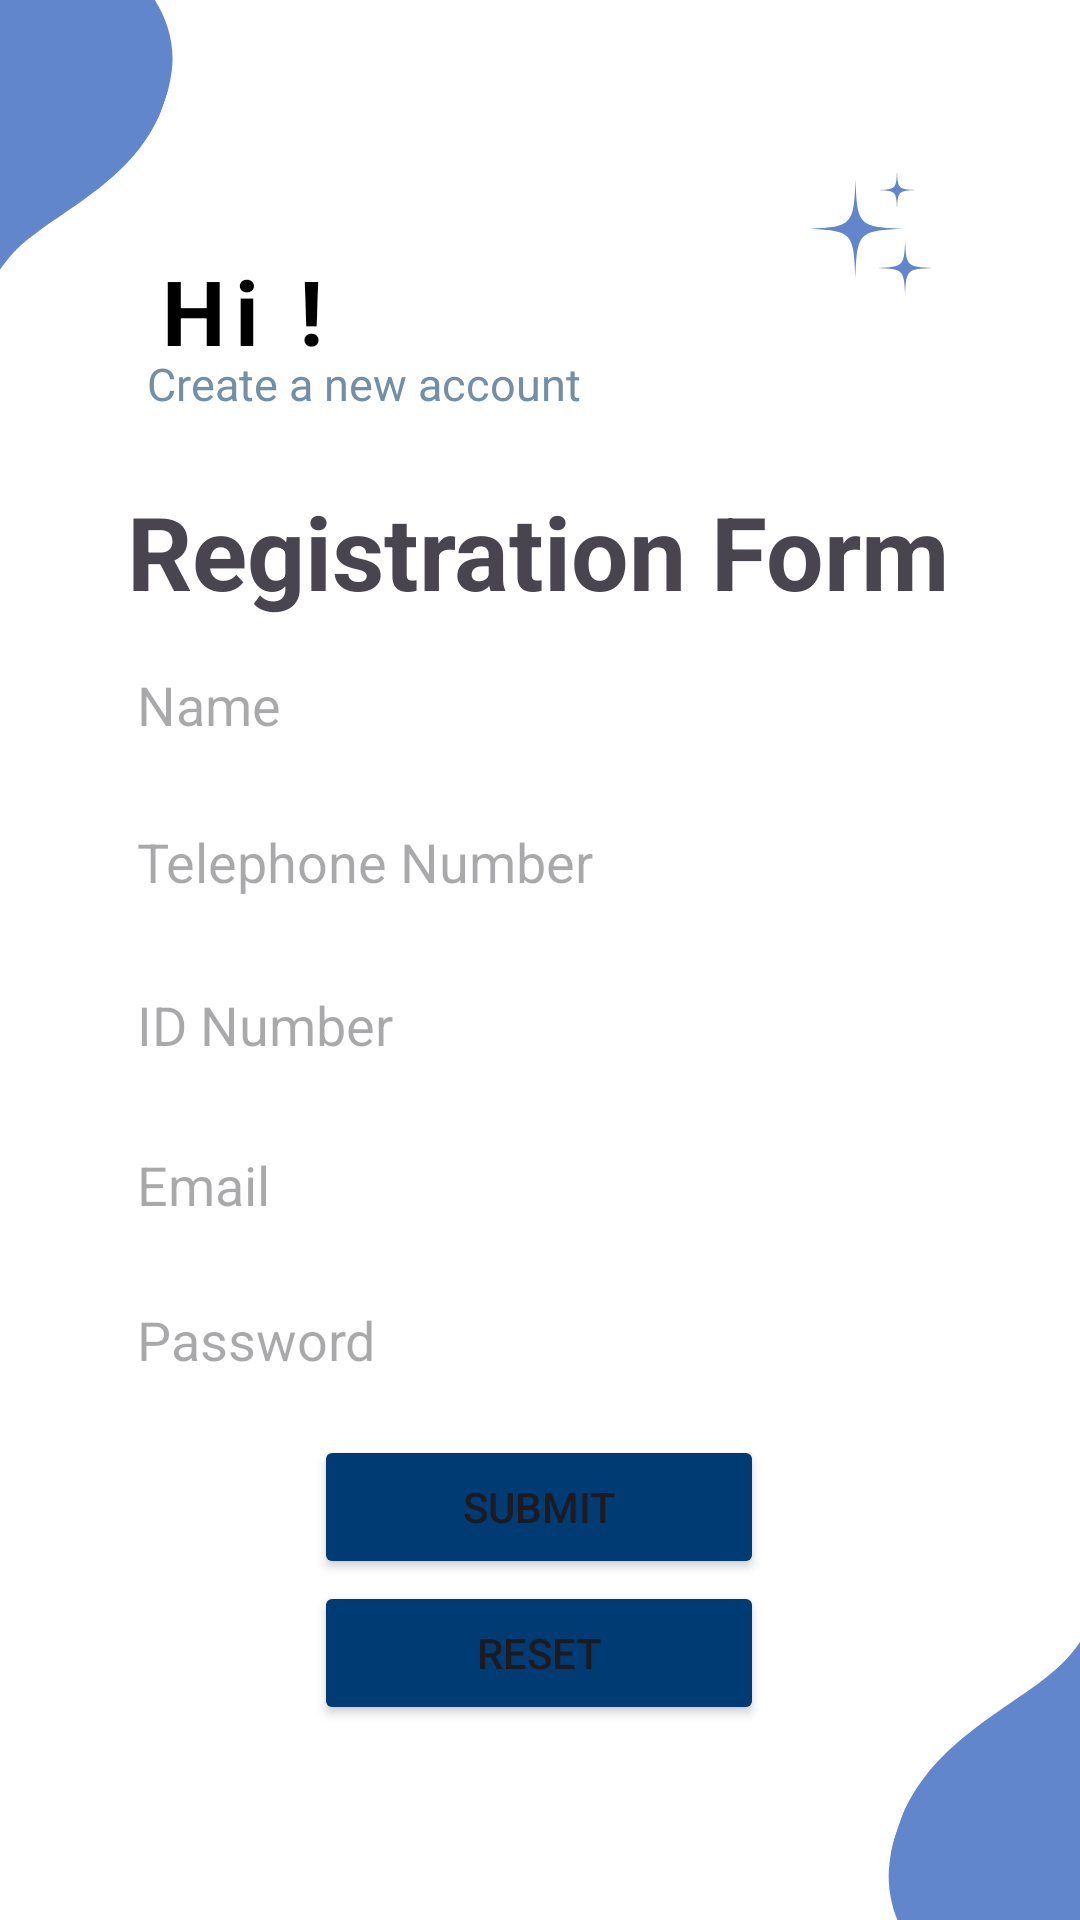

The Android layout XML behind this screen, and the referenced resources:
<!-- AndroidManifest.xml: application theme Theme.UPTMBookMySpot -->
<!-- res/layout/activity_register_page.xml -->
<?xml version="1.0" encoding="utf-8"?>
<androidx.constraintlayout.widget.ConstraintLayout xmlns:android="http://schemas.android.com/apk/res/android"
    xmlns:app="http://schemas.android.com/apk/res-auto"
    xmlns:tools="http://schemas.android.com/tools"
    android:layout_width="match_parent"
    android:layout_height="match_parent"
    android:background="@drawable/background"
    tools:context=".RegisterPage">

    <TextView
        android:id="@+id/textView"
        android:layout_width="wrap_content"
        android:layout_height="wrap_content"
        android:letterSpacing="0.1"
        android:text="Hi !"
        android:textColor="@color/black"
        android:textSize="30dp"
        android:textStyle="bold"
        app:layout_constraintBottom_toBottomOf="parent"
        app:layout_constraintEnd_toEndOf="parent"
        app:layout_constraintHorizontal_bias="0.172"
        app:layout_constraintStart_toStartOf="parent"
        app:layout_constraintTop_toTopOf="parent"
        app:layout_constraintVertical_bias="0.139" />

    <TextView
        android:id="@+id/textView2"
        android:layout_width="wrap_content"
        android:layout_height="wrap_content"
        android:text="Create a new account"
        android:textColor="#738FA7"
        android:textSize="15dp"
        app:layout_constraintBottom_toBottomOf="parent"
        app:layout_constraintEnd_toEndOf="parent"
        app:layout_constraintHorizontal_bias="0.228"
        app:layout_constraintStart_toStartOf="parent"
        app:layout_constraintTop_toTopOf="parent"
        app:layout_constraintVertical_bias="0.19" />

    <TextView
        android:id="@+id/textView6"
        android:layout_width="wrap_content"
        android:layout_height="wrap_content"
        android:text="Registration Form"
        android:textSize="34sp"
        android:textStyle="bold"
        app:layout_constraintBottom_toBottomOf="parent"
        app:layout_constraintEnd_toEndOf="parent"
        app:layout_constraintHorizontal_bias="0.496"
        app:layout_constraintStart_toStartOf="parent"
        app:layout_constraintTop_toTopOf="parent"
        app:layout_constraintVertical_bias="0.271" />

    <EditText
        android:id="@+id/eTPassword"
        android:layout_width="300dp"
        android:layout_height="wrap_content"
        android:layout_marginLeft="10dp"
        android:layout_marginRight="10dp"
        android:background="@drawable/lavender_border"
        android:ems="10"
        android:hint="Password"
        android:inputType="textPassword"
        android:padding="16dp"
        android:textColor="#000000"
        app:layout_constraintBottom_toBottomOf="parent"
        app:layout_constraintEnd_toEndOf="parent"
        app:layout_constraintHorizontal_bias="0.494"
        app:layout_constraintStart_toStartOf="parent"
        app:layout_constraintTop_toTopOf="parent"
        app:layout_constraintVertical_bias="0.717" />

    <EditText
        android:id="@+id/eTEmail"
        android:layout_width="300dp"
        android:layout_height="wrap_content"
        android:layout_marginLeft="10dp"
        android:layout_marginRight="10dp"
        android:background="@drawable/lavender_border"
        android:ems="10"
        android:hint="Email"
        android:inputType="textEmailAddress"
        android:padding="16dp"
        android:textColor="#000000"
        app:layout_constraintBottom_toBottomOf="parent"
        app:layout_constraintEnd_toEndOf="parent"
        app:layout_constraintHorizontal_bias="0.494"
        app:layout_constraintStart_toStartOf="parent"
        app:layout_constraintTop_toTopOf="parent"
        app:layout_constraintVertical_bias="0.628" />

    <EditText
        android:id="@+id/eTName"
        android:layout_width="300dp"
        android:layout_height="wrap_content"
        android:layout_marginLeft="10dp"
        android:layout_marginRight="10dp"
        android:background="@drawable/lavender_border"
        android:ems="10"
        android:hint="Name"
        android:inputType="text"
        android:padding="16dp"
        android:textColor="#000000"

        app:layout_constraintBottom_toBottomOf="parent"
        app:layout_constraintEnd_toEndOf="parent"
        app:layout_constraintHorizontal_bias="0.494"
        app:layout_constraintStart_toStartOf="parent"
        app:layout_constraintTop_toTopOf="parent"
        app:layout_constraintVertical_bias="0.354" />

    <EditText
        android:id="@+id/eTIdNum"
        android:layout_width="300dp"
        android:layout_height="wrap_content"
        android:layout_marginLeft="10dp"
        android:layout_marginRight="10dp"
        android:background="@drawable/lavender_border"
        android:ems="10"
        android:hint="ID Number"
        android:inputType="text"
        android:padding="16dp"
        android:textColor="#000000"
        app:layout_constraintBottom_toBottomOf="parent"
        app:layout_constraintEnd_toEndOf="parent"
        app:layout_constraintHorizontal_bias="0.494"
        app:layout_constraintStart_toStartOf="parent"
        app:layout_constraintTop_toTopOf="parent"
        app:layout_constraintVertical_bias="0.537" />

    <EditText
        android:id="@+id/eTPhone"
        android:layout_width="300dp"
        android:layout_height="wrap_content"
        android:layout_marginLeft="10dp"
        android:layout_marginRight="10dp"
        android:background="@drawable/lavender_border"
        android:ems="10"
        android:hint="Telephone Number"
        android:inputType="phone"
        android:padding="16dp"
        android:textColor="#000000"
        app:layout_constraintBottom_toBottomOf="parent"
        app:layout_constraintEnd_toEndOf="parent"
        app:layout_constraintHorizontal_bias="0.494"
        app:layout_constraintStart_toStartOf="parent"
        app:layout_constraintTop_toTopOf="parent"
        app:layout_constraintVertical_bias="0.444" />

    <Button
        android:id="@+id/btnRegister"
        android:layout_width="150dp"
        android:layout_height="wrap_content"
        android:backgroundTint="#003B73"
        android:text="Submit"
        app:layout_constraintBottom_toBottomOf="parent"
        app:layout_constraintEnd_toEndOf="parent"
        app:layout_constraintHorizontal_bias="0.498"
        app:layout_constraintStart_toStartOf="parent"
        app:layout_constraintTop_toTopOf="parent"
        app:layout_constraintVertical_bias="0.808" />

    <Button
        android:id="@+id/btnReset"
        android:layout_width="150dp"
        android:layout_height="wrap_content"
        android:backgroundTint="#003B73"
        android:text="Reset"
        app:layout_constraintBottom_toBottomOf="parent"
        app:layout_constraintEnd_toEndOf="parent"
        app:layout_constraintHorizontal_bias="0.498"
        app:layout_constraintStart_toStartOf="parent"
        app:layout_constraintTop_toTopOf="parent"
        app:layout_constraintVertical_bias="0.89" />

</androidx.constraintlayout.widget.ConstraintLayout>
<!-- resources referenced by this layout -->
<resources>
  <color name="black">#FF000000</color>
  <!-- drawable background: png bitmap (drawable, 23146 bytes) -->
  <style name="Theme.UPTMBookMySpot" parent="Base.Theme.UPTMBookMySpot" />
  <style name="Base.Theme.UPTMBookMySpot" parent="Theme.Material3.DayNight.NoActionBar">
          
          
      </style>
</resources>
